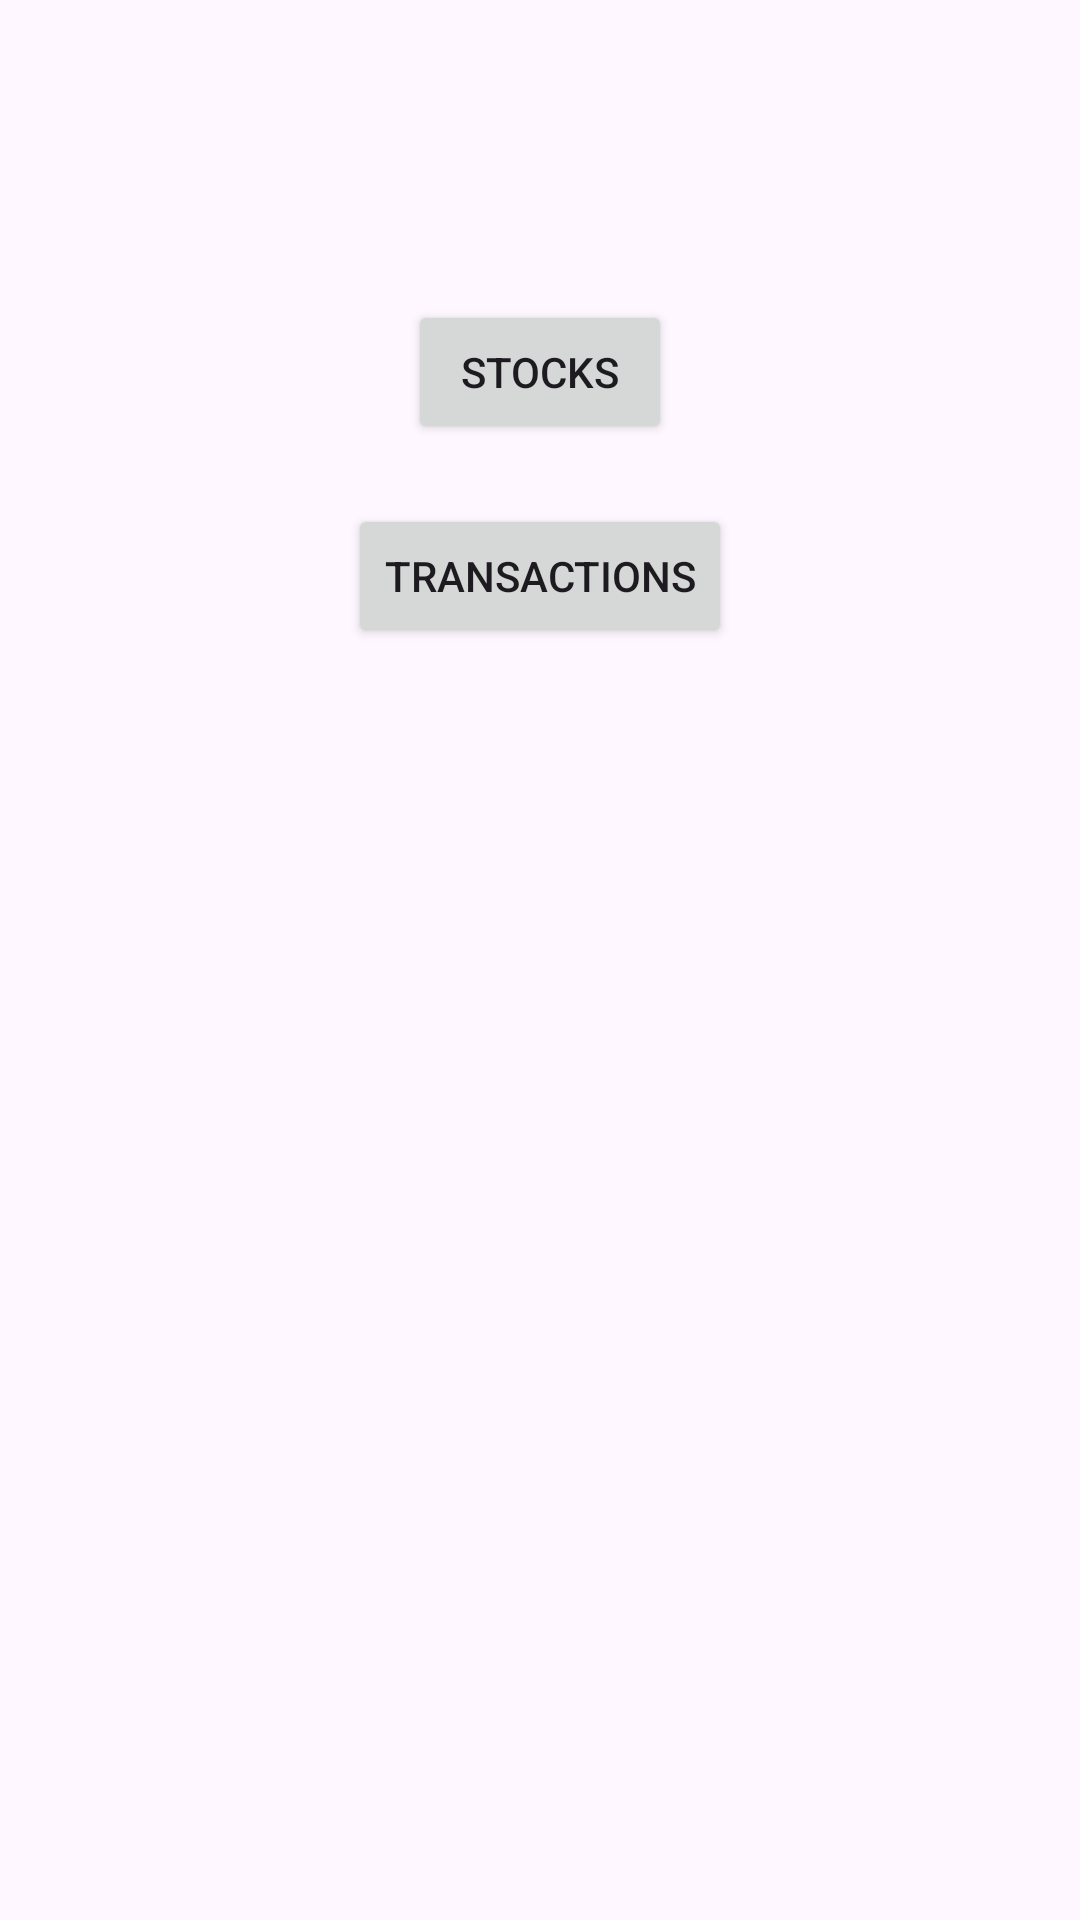

Android layout source for this screen:
<!-- AndroidManifest.xml: application theme Theme.AcoesNaBolsa -->
<!-- res/layout/activity_main.xml -->
<?xml version="1.0" encoding="utf-8"?>
<RelativeLayout xmlns:android="http://schemas.android.com/apk/res/android"
    xmlns:tools="http://schemas.android.com/tools"
    android:layout_width="match_parent"
    android:layout_height="match_parent"
    tools:context=".MainActivity">

    <Button
        android:id="@+id/btnAcao"
        android:layout_width="wrap_content"
        android:layout_height="wrap_content"
        android:text="@string/Acoes"
        android:layout_centerHorizontal="true"
        android:layout_marginTop="100dp"/>

    <Button
        android:id="@+id/btnTransacao"
        android:layout_width="wrap_content"
        android:layout_height="wrap_content"
        android:text="@string/Transacoes"
        android:layout_below="@id/btnAcao"
        android:layout_centerHorizontal="true"
        android:layout_marginTop="20dp"/>

</RelativeLayout>
<!-- resources referenced by this layout -->
<resources>
  <string name="Acoes">Stocks</string>
  <string name="Transacoes">Transactions</string>
  <style name="Theme.AcoesNaBolsa" parent="Base.Theme.AcoesNaBolsa" />
  <style name="Base.Theme.AcoesNaBolsa" parent="Theme.Material3.Light">
          
           <item name="colorPrimary">@color/primary</item>
      </style>
  <color name="primary">#2196F3</color>
</resources>
